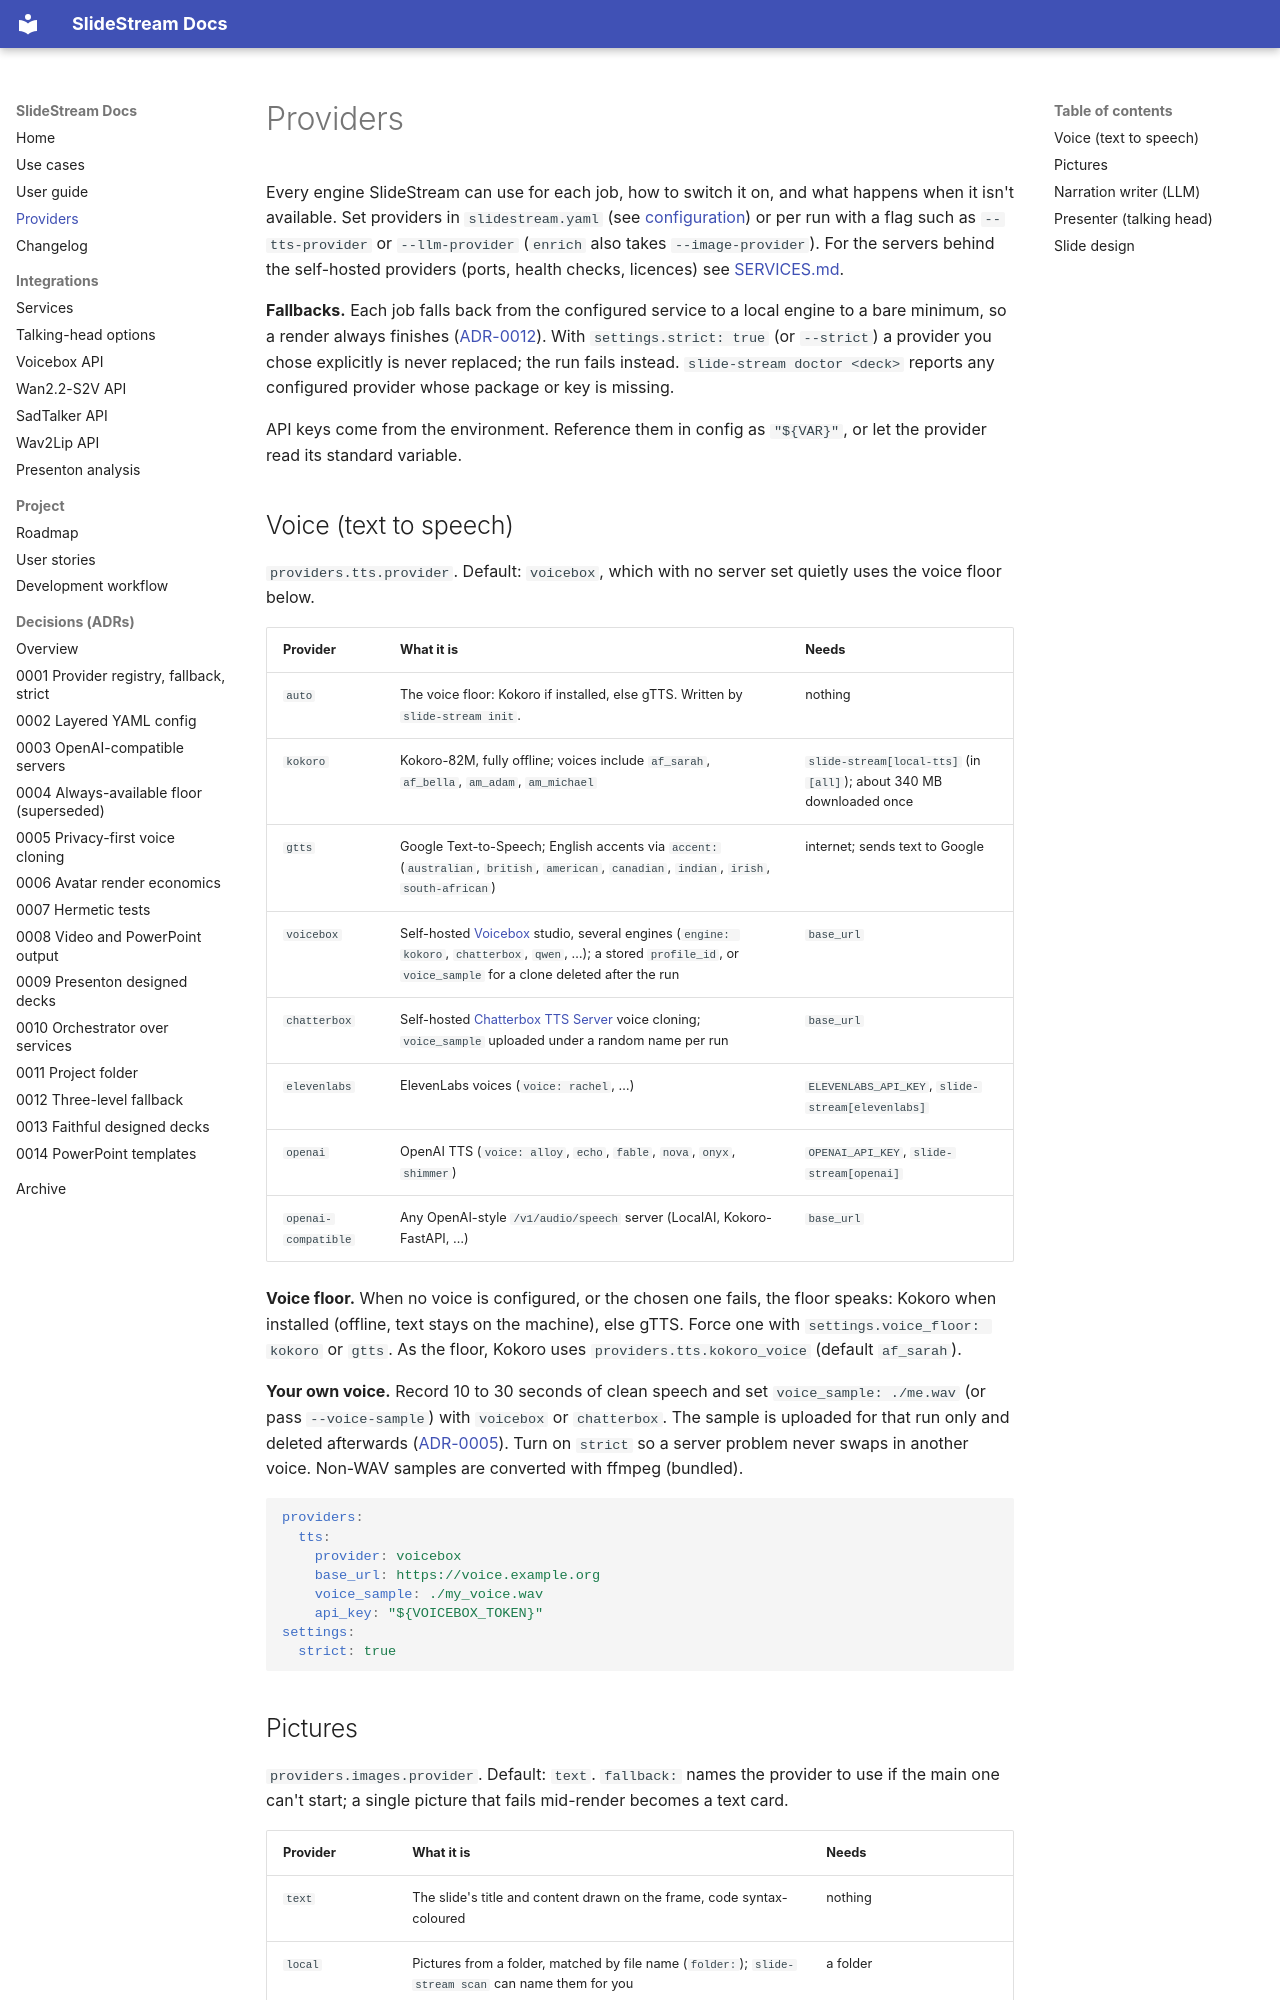

repository: michael-borck/slide-stream · page: PROVIDERS/index.html · generator: mkdocs

# Providers

Every engine SlideStream can use for each job, how to switch it on, and what
happens when it isn't available. Set providers in `slidestream.yaml` (see
[configuration](USER_GUIDE.md#configuration)) or per run with a flag such as
`--tts-provider` or `--llm-provider` (`enrich` also takes `--image-provider`). For the servers behind the
self-hosted providers (ports, health checks, licences) see
[SERVICES.md](SERVICES.md).

**Fallbacks.** Each job falls back from the configured service to a local
engine to a bare minimum, so a render always finishes
([ADR-0012](adr/0012-three-level-fallback-kokoro-floor.md)). With
`settings.strict: true` (or `--strict`) a provider you chose explicitly is
never replaced; the run fails instead. `slide-stream doctor <deck>` reports
any configured provider whose package or key is missing.

API keys come from the environment. Reference them in config as
`"${VAR}"`, or let the provider read its standard variable.

## Voice (text to speech)

`providers.tts.provider`. Default: `voicebox`, which with no server set
quietly uses the voice floor below.

| Provider | What it is | Needs |
|---|---|---|
| `auto` | The voice floor: Kokoro if installed, else gTTS. Written by `slide-stream init`. | nothing |
| `kokoro` | Kokoro-82M, fully offline; voices include `af_sarah`, `af_bella`, `am_adam`, `am_michael` | `slide-stream[local-tts]` (in `[all]`); about 340 MB downloaded once |
| `gtts` | Google Text-to-Speech; English accents via `accent:` (`australian`, `british`, `american`, `canadian`, `indian`, `irish`, `south-african`) | internet; sends text to Google |
| `voicebox` | Self-hosted [Voicebox](voicebox-api.md) studio, several engines (`engine: kokoro`, `chatterbox`, `qwen`, …); a stored `profile_id`, or `voice_sample` for a clone deleted after the run | `base_url` |
| `chatterbox` | Self-hosted [Chatterbox TTS Server](https://github.com/devnen/Chatterbox-TTS-Server) voice cloning; `voice_sample` uploaded under a random name per run | `base_url` |
| `elevenlabs` | ElevenLabs voices (`voice: rachel`, …) | `ELEVENLABS_API_KEY`, `slide-stream[elevenlabs]` |
| `openai` | OpenAI TTS (`voice: alloy`, `echo`, `fable`, `nova`, `onyx`, `shimmer`) | `OPENAI_API_KEY`, `slide-stream[openai]` |
| `openai-compatible` | Any OpenAI-style `/v1/audio/speech` server (LocalAI, Kokoro-FastAPI, …) | `base_url` |

**Voice floor.** When no voice is configured, or the chosen one fails, the
floor speaks: Kokoro when installed (offline, text stays on the machine),
else gTTS. Force one with `settings.voice_floor: kokoro` or `gtts`. As the
floor, Kokoro uses `providers.tts.kokoro_voice` (default `af_sarah`).

**Your own voice.** Record 10 to 30 seconds of clean speech and set
`voice_sample: ./me.wav` (or pass `--voice-sample`) with `voicebox` or
`chatterbox`. The sample is uploaded for that run only and deleted
afterwards ([ADR-0005](adr/0005-privacy-first-voice-cloning.md)). Turn on
`strict` so a server problem never swaps in another voice. Non-WAV samples
are converted with ffmpeg (bundled).

```yaml
providers:
  tts:
    provider: voicebox
    base_url: https://voice.example.org
    voice_sample: ./my_voice.wav
    api_key: "${VOICEBOX_TOKEN}"
settings:
  strict: true
```
